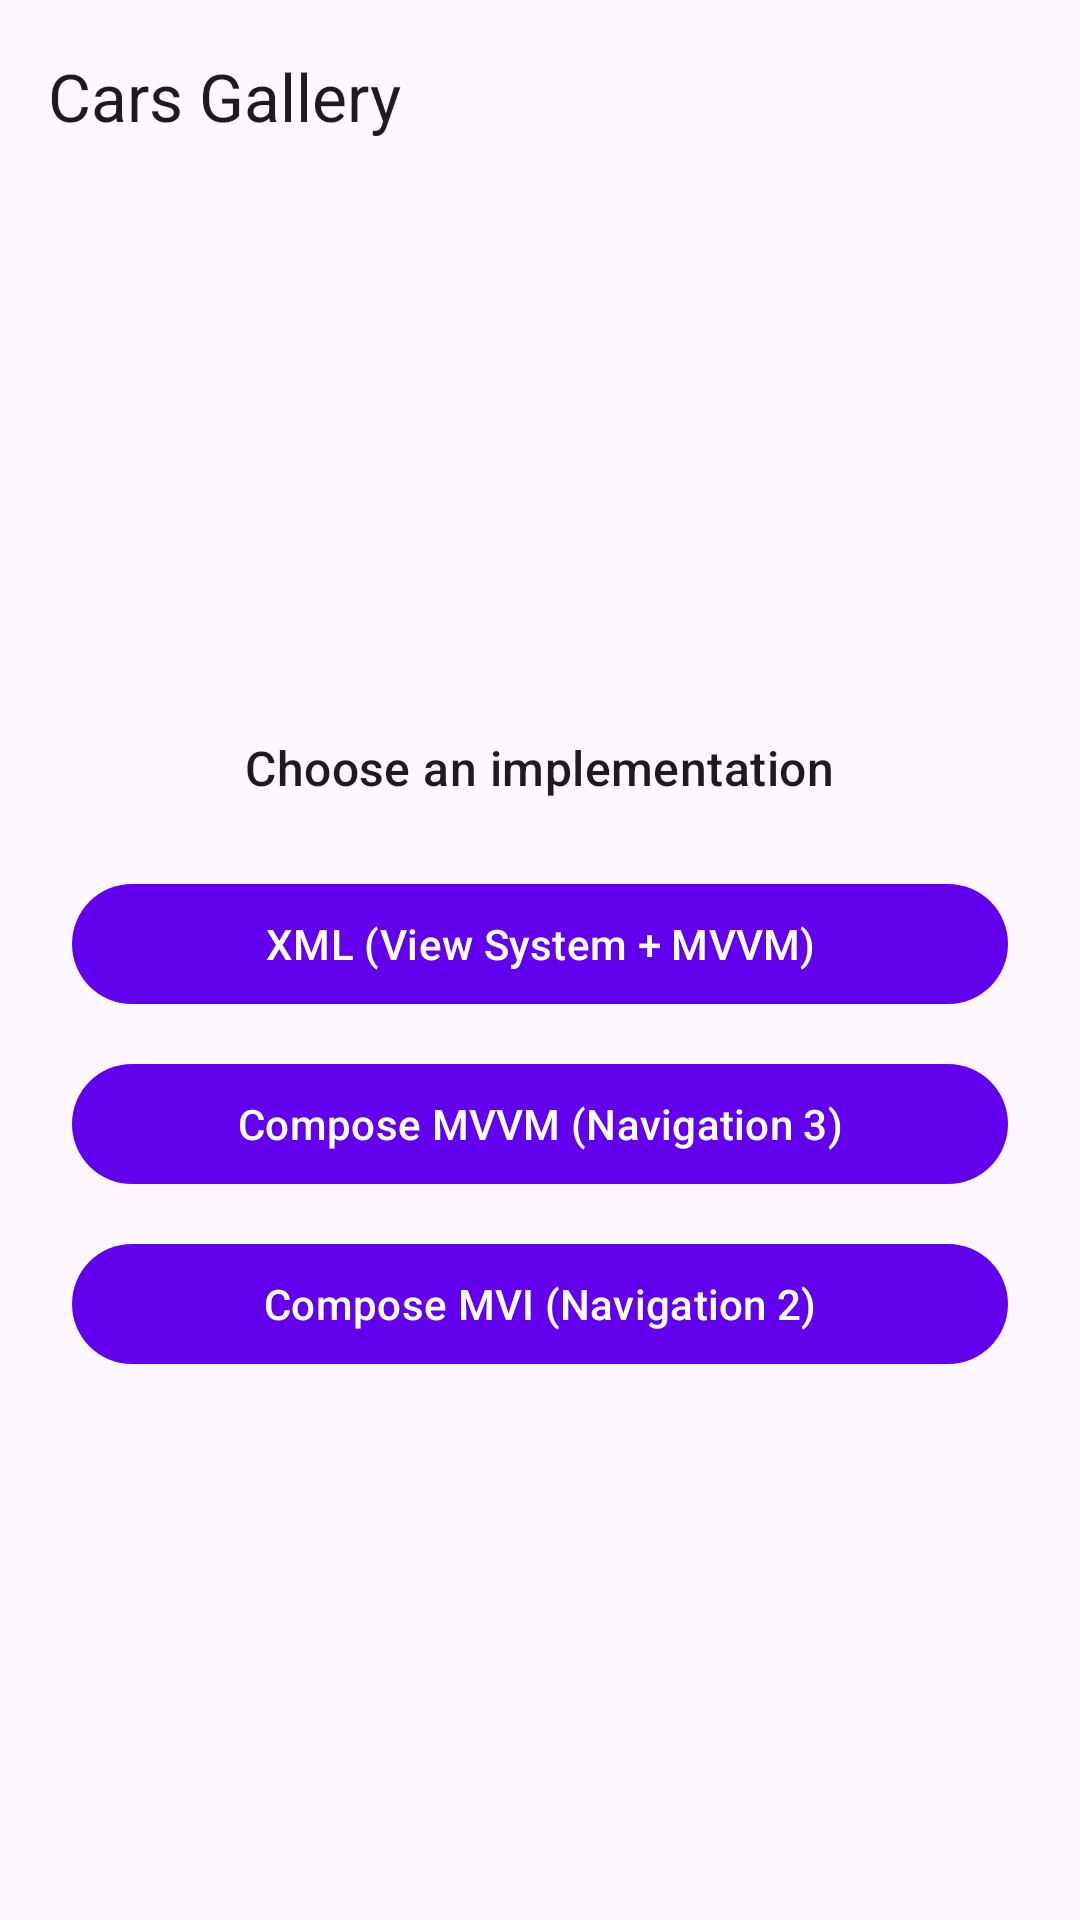

Layout XML and referenced resources for this Android screen:
<!-- AndroidManifest.xml: application theme Theme.CarsGallery -->
<!-- res/layout/fragment_home.xml -->
<?xml version="1.0" encoding="utf-8"?>
<androidx.coordinatorlayout.widget.CoordinatorLayout
    xmlns:android="http://schemas.android.com/apk/res/android"
    xmlns:app="http://schemas.android.com/apk/res-auto"
    xmlns:tools="http://schemas.android.com/tools"
    android:layout_width="match_parent"
    android:layout_height="match_parent"
    tools:context=".presentation.screens.home.HomeFragment">

    <com.google.android.material.appbar.AppBarLayout
        android:layout_width="match_parent"
        android:layout_height="wrap_content">

        <com.google.android.material.appbar.MaterialToolbar
            android:id="@+id/toolbar"
            android:layout_width="match_parent"
            android:layout_height="?attr/actionBarSize"
            app:title="@string/app_name" />

    </com.google.android.material.appbar.AppBarLayout>

    <LinearLayout
        android:layout_width="match_parent"
        android:layout_height="match_parent"
        android:gravity="center"
        android:orientation="vertical"
        android:padding="24dp"
        app:layout_behavior="@string/appbar_scrolling_view_behavior">

        <TextView
            android:layout_width="wrap_content"
            android:layout_height="wrap_content"
            android:layout_marginBottom="24dp"
            android:gravity="center"
            android:text="@string/home_choose_implementation"
            android:textAppearance="?attr/textAppearanceTitleMedium" />

        <com.google.android.material.button.MaterialButton
            android:id="@+id/buttonXml"
            android:layout_width="match_parent"
            android:layout_height="wrap_content"
            android:layout_marginBottom="12dp"
            android:text="@string/impl_xml" />

        <com.google.android.material.button.MaterialButton
            android:id="@+id/buttonComposeMvvm"
            android:layout_width="match_parent"
            android:layout_height="wrap_content"
            android:layout_marginBottom="12dp"
            android:text="@string/impl_compose_mvvm" />

        <com.google.android.material.button.MaterialButton
            android:id="@+id/buttonComposeMvi"
            android:layout_width="match_parent"
            android:layout_height="wrap_content"
            android:text="@string/impl_compose_mvi" />

    </LinearLayout>

</androidx.coordinatorlayout.widget.CoordinatorLayout>
<!-- resources referenced by this layout -->
<resources>
  <string name="app_name">Cars Gallery</string>
  <string name="home_choose_implementation">Choose an implementation</string>
  <string name="impl_compose_mvi">Compose MVI (Navigation 2)</string>
  <string name="impl_compose_mvvm">Compose MVVM (Navigation 3)</string>
  <string name="impl_xml">XML (View System + MVVM)</string>
  <style name="Theme.CarsGallery" parent="Theme.Material3.DayNight.NoActionBar">
          <item name="colorPrimary">@color/seed</item>
      </style>
  <color name="seed">#FF6200EE</color>
</resources>
